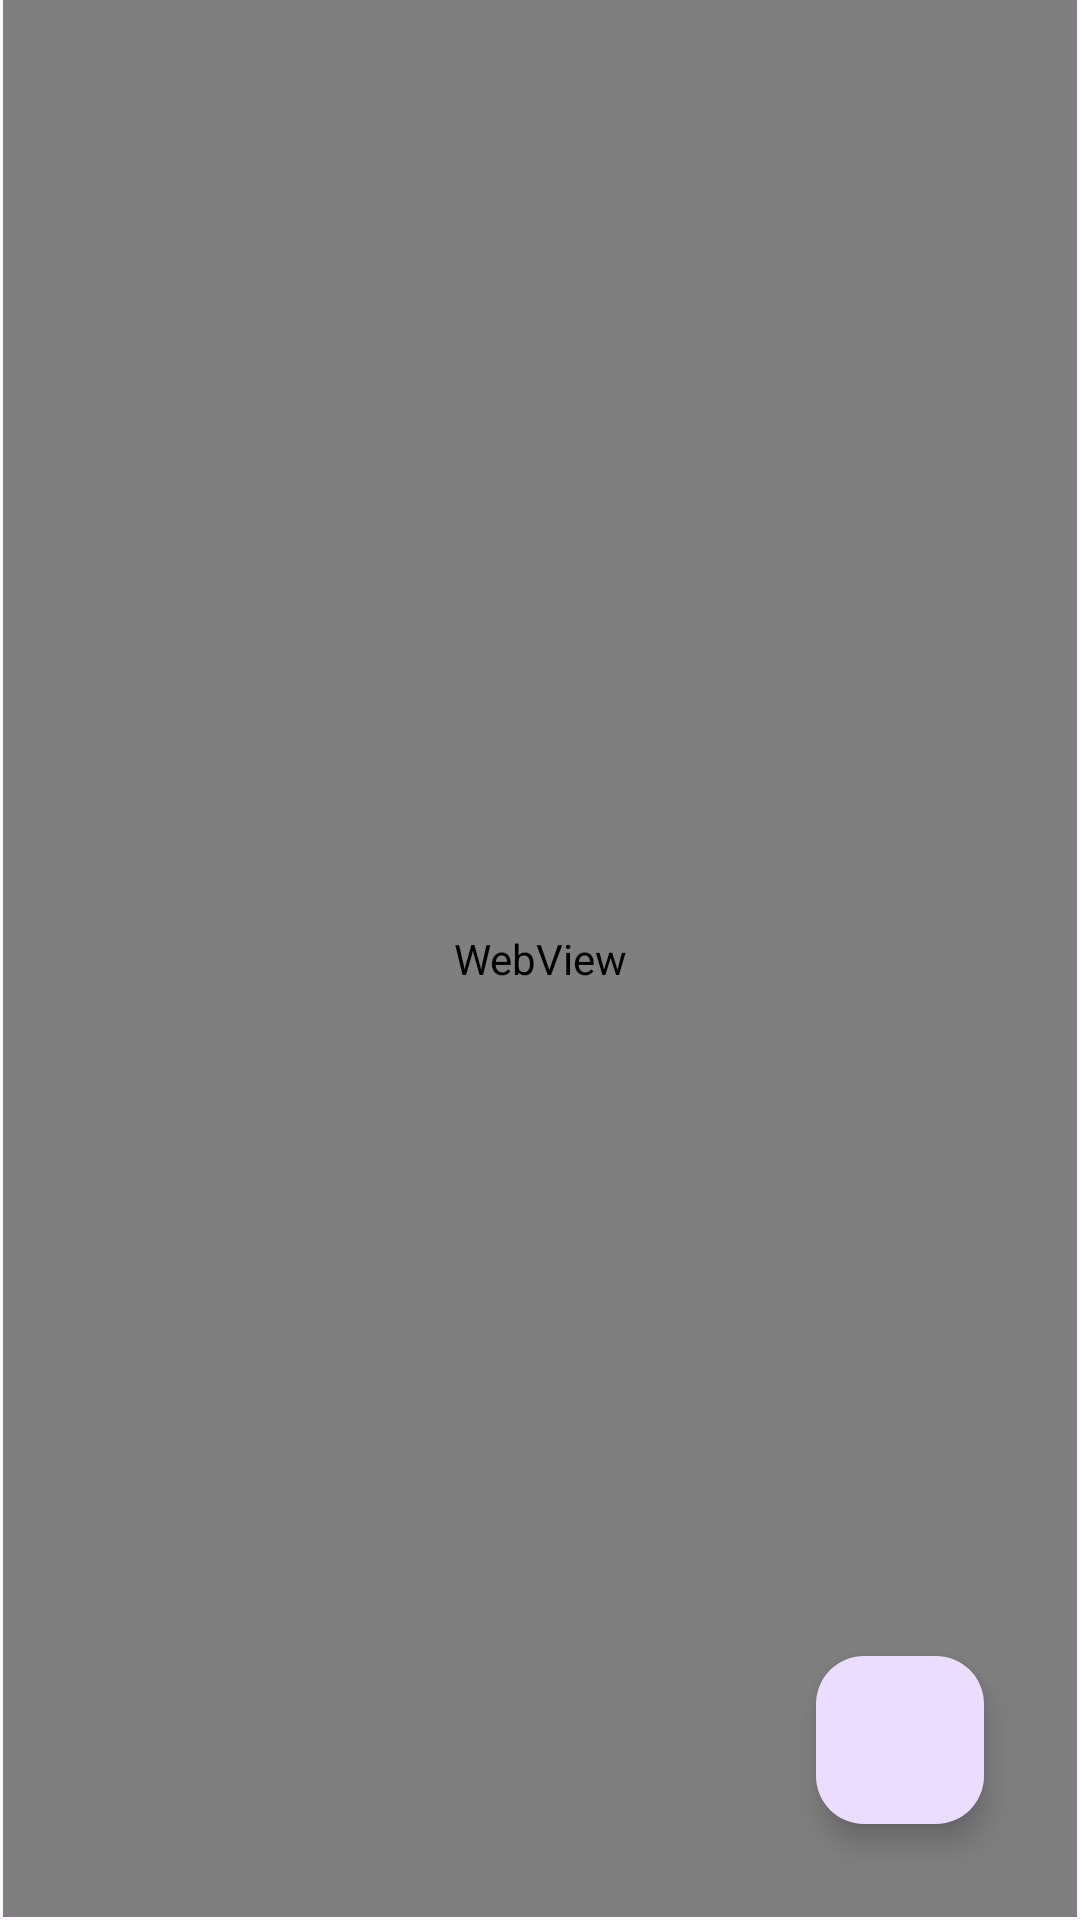

Layout XML and referenced resources for this Android screen:
<!-- AndroidManifest.xml: application theme Theme.NewsX_app -->
<!-- res/layout/activity_read_news.xml -->
<?xml version="1.0" encoding="utf-8"?>
<androidx.constraintlayout.widget.ConstraintLayout xmlns:android="http://schemas.android.com/apk/res/android"
    xmlns:app="http://schemas.android.com/apk/res-auto"
    xmlns:tools="http://schemas.android.com/tools"
    android:id="@+id/main"
    android:layout_width="match_parent"
    android:layout_height="match_parent"
    tools:context=".Activities.readNewsActivity">

    <WebView
        android:id="@+id/webview"
        android:layout_width="match_parent"
        android:layout_height="match_parent"
        android:layout_marginStart="1dp"
        android:layout_marginEnd="1dp"
        android:layout_marginBottom="1dp"
        android:background="@color/deeporange500"
        app:layout_constraintBottom_toBottomOf="parent"
        app:layout_constraintEnd_toEndOf="parent"
        app:layout_constraintStart_toStartOf="parent"/>

    <com.google.android.material.floatingactionbutton.FloatingActionButton
        android:id="@+id/fab"
        android:layout_width="wrap_content"
        android:layout_height="wrap_content"
        android:src="@drawable/love"
        app:fabSize="normal"
        android:layout_marginBottom="32dp"
        android:layout_marginEnd="32dp"
        app:layout_constraintBottom_toBottomOf="parent"
        app:layout_constraintEnd_toEndOf="parent" />

</androidx.constraintlayout.widget.ConstraintLayout>
<!-- resources referenced by this layout -->
<resources>
  <color name="deeporange500">#FF5722</color>
  <style name="Theme.NewsX_app" parent="Base.Theme.NewsX_app" />
  <style name="Base.Theme.NewsX_app" parent="Theme.Material3.DayNight.NoActionBar">
          
          
      </style>
</resources>
